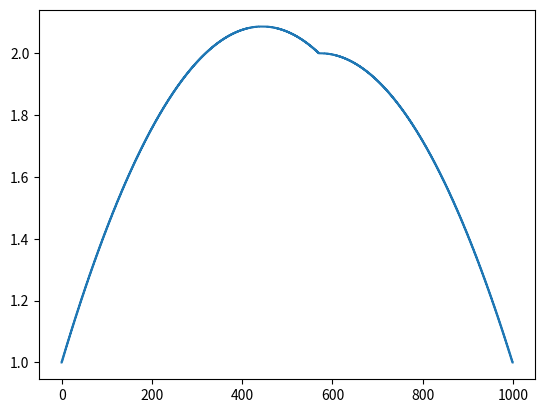

Recreate this plot in Python.
import numpy as np
import matplotlib.pyplot as plt

n=1000
x = [0.] * n
x[0] = x[-1] = 1.
m = n*57//100
x[m] = 2.

A = np.matrix(np.zeros((n, n)))
for i in range(1,n-2):
    A[i, i-1] = -1.
    A[i, i]   =  2.
    A[i, i+1] = -1.
A = A[1:-2,1:-2]
A[m-2,m-1] = 0
A[m-1,m-2] = 0

b = np.matrix(np.zeros((n-3, 1)))
b[0,0] = x[0]
b[m-2,0] = x[m]
b[m-1,0] = x[m]
b[-1,0] = x[-1]
for i in range(n-3):
    b[i,0] += 11./n**2

#print(A,b)
x2 = ((np.linalg.inv(A)*b).transpose().tolist()[0]) 
x2.insert(0, x[0])
x2.insert(m, x[m])
x2.append(x[-1])

plt.plot(x2, drawstyle='steps-mid')

"""
plt.plot(x, drawstyle='steps-mid')
for iter in range(1000):
    for i in range(len(x)):
        if i in [0,m,n-1]: continue
        x[i] = (x[i-1]+x[i+1]+11./n**2)/2.

plt.plot(x, drawstyle='steps-mid')
"""

plt.show()

